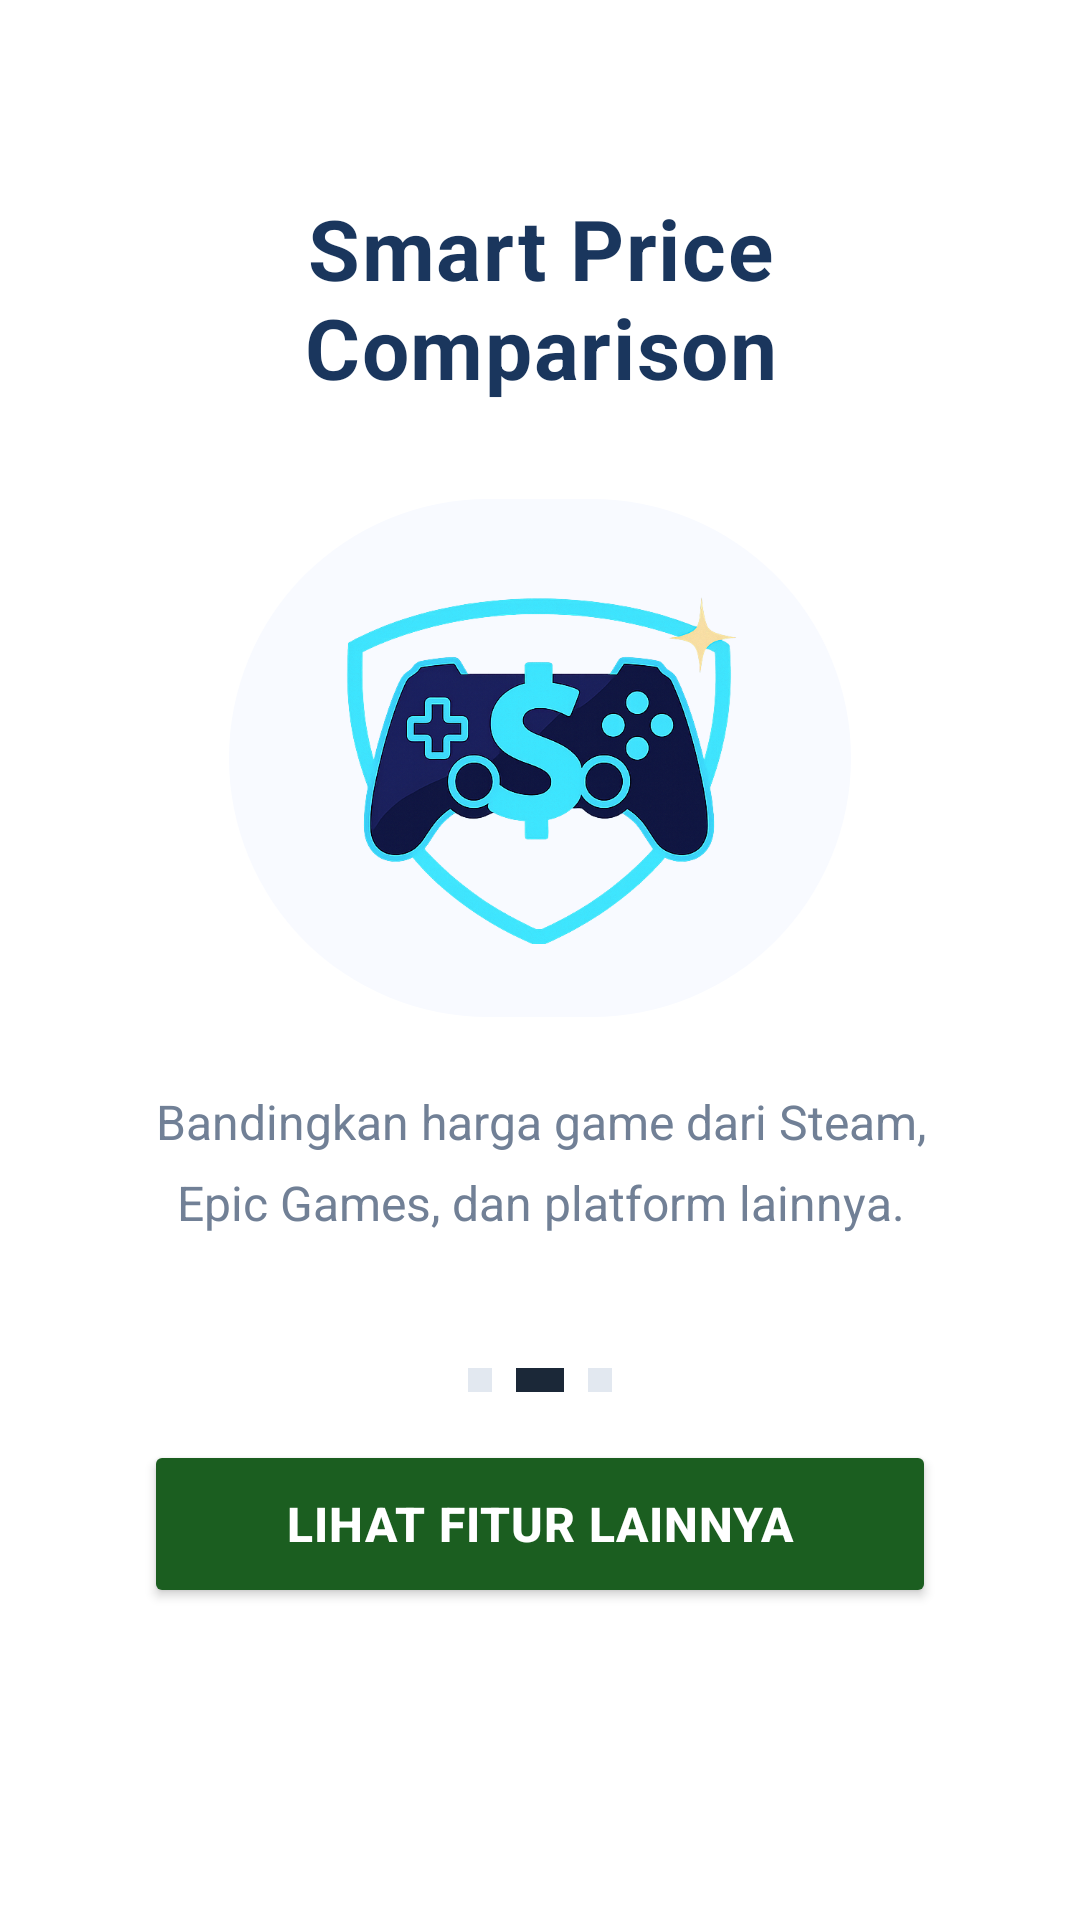

Here is an Android app screen rendered from its layout file. Give the layout XML and the strings, colors and styles it references.
<!-- AndroidManifest.xml: application theme Theme.Aplikasi_GameDex -->
<!-- res/layout/fragment_second_page.xml -->
<?xml version="1.0" encoding="utf-8"?>
<androidx.constraintlayout.widget.ConstraintLayout xmlns:android="http://schemas.android.com/apk/res/android"
    xmlns:app="http://schemas.android.com/apk/res-auto"
    xmlns:tools="http://schemas.android.com/tools"
    android:layout_width="match_parent"
    android:layout_height="match_parent"
    android:padding="32dp"
    android:background="#FFFFFF"
    tools:context=".onboarding.pages.SecondPage">

    <TextView
        android:id="@+id/title2"
        android:layout_width="0dp"
        android:layout_height="wrap_content"
        android:layout_marginTop="32dp"
        android:gravity="center"
        android:text="Smart Price Comparison"
        android:textColor="#1A365D"
        android:textSize="28sp"
        android:textStyle="bold"
        android:letterSpacing="0.02"
        app:layout_constraintEnd_toEndOf="parent"
        app:layout_constraintStart_toStartOf="parent"
        app:layout_constraintTop_toTopOf="parent" />

    <ImageView
        android:id="@+id/image2"
        android:layout_width="0dp"
        android:layout_height="0dp"
        android:layout_marginTop="32dp"
        android:layout_marginBottom="32dp"
        android:background="@drawable/viewpager_icon_bg"
        android:scaleType="fitCenter"
        android:src="@drawable/apkicon"
        android:padding="20dp"
        app:layout_constraintBottom_toTopOf="@+id/description2"
        app:layout_constraintEnd_toEndOf="parent"
        app:layout_constraintStart_toStartOf="parent"
        app:layout_constraintTop_toBottomOf="@+id/title2"
        app:layout_constraintWidth_percent="0.7"
        app:layout_constraintHeight_percent="0.3"
        tools:ignore="ContentDescription" />

    <TextView
        android:id="@+id/description2"
        android:layout_width="0dp"
        android:layout_height="wrap_content"
        android:layout_marginTop="24dp"
        android:layout_marginBottom="32dp"
        android:gravity="center"
        android:lineSpacingExtra="8sp"
        android:text="Bandingkan harga game dari Steam, Epic Games, dan platform lainnya."
        android:textColor="#718096"
        android:textSize="16sp"
        android:paddingStart="16dp"
        android:paddingEnd="16dp"
        app:layout_constraintEnd_toEndOf="parent"
        app:layout_constraintStart_toStartOf="parent"
        app:layout_constraintTop_toBottomOf="@+id/image2" />

    <Button
        android:id="@+id/next2"
        android:layout_width="0dp"
        android:layout_height="56dp"
        android:layout_marginStart="16dp"
        android:layout_marginEnd="16dp"
        android:layout_marginBottom="72dp"
        android:letterSpacing="0.02"
        android:paddingStart="24dp"
        android:paddingEnd="24dp"
        android:text="Lihat Fitur Lainnya"
        android:textColor="#FFFFFF"
        android:textSize="16sp"
        android:textStyle="bold"
        app:backgroundTint="#1B5E20"
        app:cornerRadius="16dp"
        app:layout_constraintBottom_toBottomOf="parent"
        app:layout_constraintEnd_toEndOf="parent"
        app:layout_constraintHorizontal_bias="0.0"
        app:layout_constraintStart_toStartOf="parent" />

    <LinearLayout
        android:layout_width="wrap_content"
        android:layout_height="wrap_content"
        android:layout_marginBottom="16dp"
        android:orientation="horizontal"
        app:layout_constraintBottom_toTopOf="@+id/next2"
        app:layout_constraintEnd_toEndOf="parent"
        app:layout_constraintStart_toStartOf="parent">

        <View
            android:layout_width="8dp"
            android:layout_height="8dp"
            android:layout_marginEnd="8dp"
            android:background="#E2E8F0" />

        <View
            android:layout_width="16dp"
            android:layout_height="8dp"
            android:layout_marginEnd="8dp"
            android:background="#1B2838" />

        <View
            android:layout_width="8dp"
            android:layout_height="8dp"
            android:background="#E2E8F0" />

    </LinearLayout>

</androidx.constraintlayout.widget.ConstraintLayout>
<!-- resources referenced by this layout -->
<resources>
  <!-- drawable apkicon: png bitmap (drawable, 365152 bytes) -->
  <!-- drawable viewpager_icon_bg (drawable) -->
  <?xml version="1.0" encoding="utf-8"?>
  <shape xmlns:android="http://schemas.android.com/apk/res/android"
      android:shape="rectangle">
      <corners android:radius="360dp"/>
      <solid android:color="#F8FAFF"/>
  </shape>
  <style name="Theme.Aplikasi_GameDex" parent="Base.Theme.Aplikasi_GameDex" />
  <style name="Base.Theme.Aplikasi_GameDex" parent="Theme.Material3.DayNight.NoActionBar">
          
          
      </style>
</resources>
